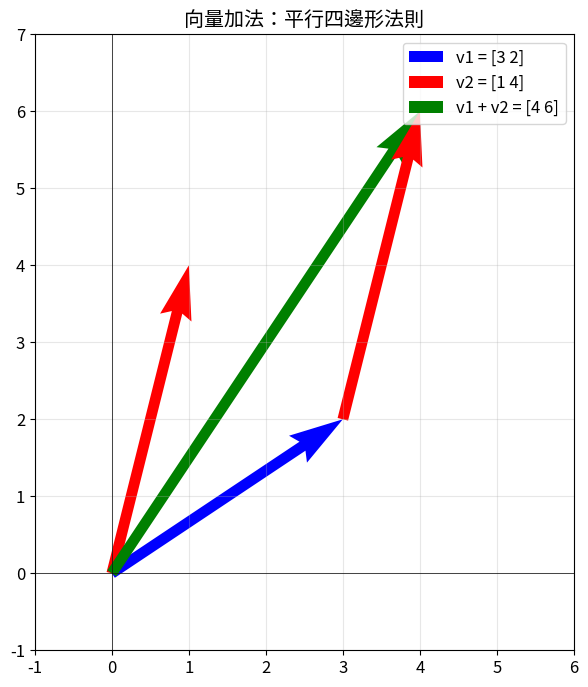
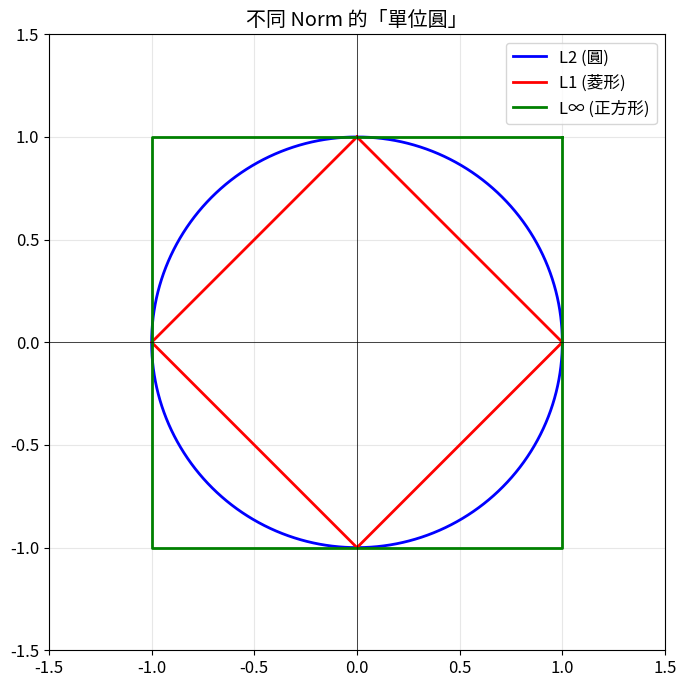
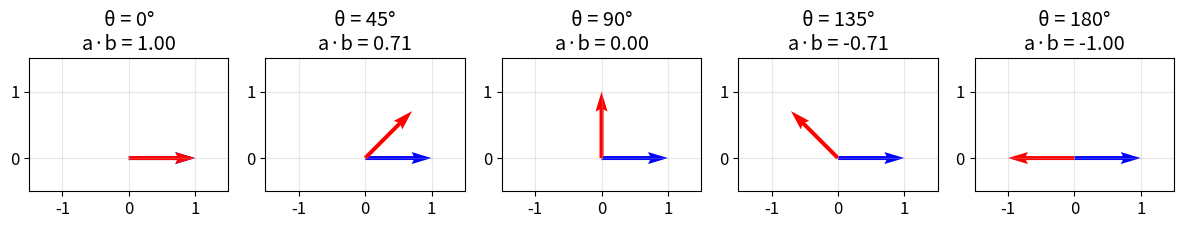
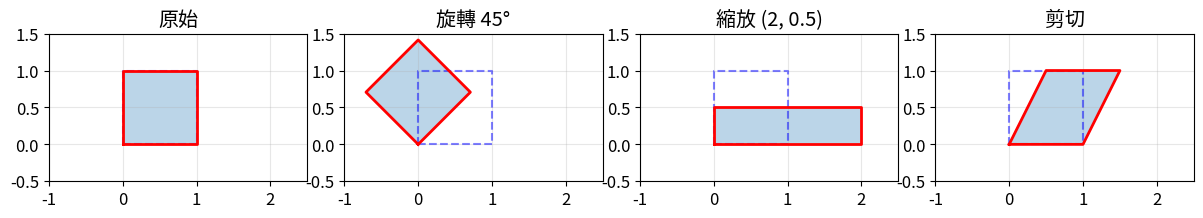

Recreate these plots in Python, in order.
import numpy as np
import matplotlib.pyplot as plt

%matplotlib inline
plt.rcParams['figure.figsize'] = (8, 6)
plt.rcParams['font.size'] = 12

def plot_vector(v, origin=(0, 0), color='blue', label=None):
    """畫出從 origin 出發的向量"""
    plt.quiver(origin[0], origin[1], v[0], v[1], 
               angles='xy', scale_units='xy', scale=1, 
               color=color, label=label, width=0.02)

# 範例：畫幾個向量
v1 = np.array([3, 2])
v2 = np.array([1, 4])
v3 = v1 + v2  # 向量加法

plt.figure(figsize=(8, 8))
plot_vector(v1, color='blue', label=f'v1 = {v1}')
plot_vector(v2, color='red', label=f'v2 = {v2}')
plot_vector(v3, color='green', label=f'v1 + v2 = {v3}')
# 顯示向量加法的平行四邊形法則
plot_vector(v2, origin=v1, color='red', label=None)

plt.xlim(-1, 6)
plt.ylim(-1, 7)
plt.grid(True, alpha=0.3)
plt.axhline(y=0, color='k', linewidth=0.5)
plt.axvline(x=0, color='k', linewidth=0.5)
plt.legend()
plt.title('向量加法：平行四邊形法則')
plt.gca().set_aspect('equal')
plt.show()

# 視覺化不同 norm 的「單位圓」
# 單位圓 = 所有 norm = 1 的點的集合

theta = np.linspace(0, 2*np.pi, 1000)

# L2 單位圓（真正的圓）
x_l2 = np.cos(theta)
y_l2 = np.sin(theta)

# L1 單位圓（菱形）
# |x| + |y| = 1
x_l1 = np.concatenate([np.linspace(0, 1, 250), np.linspace(1, 0, 250),
                       np.linspace(0, -1, 250), np.linspace(-1, 0, 250)])
y_l1 = np.concatenate([1 - x_l1[:250], -1 + x_l1[250:500],
                       -1 - x_l1[500:750], 1 + x_l1[750:]])

# L∞ 單位圓（正方形）
# max(|x|, |y|) = 1
x_linf = np.array([1, 1, -1, -1, 1])
y_linf = np.array([1, -1, -1, 1, 1])

plt.figure(figsize=(8, 8))
plt.plot(x_l2, y_l2, 'b-', linewidth=2, label='L2 (圓)')
plt.plot(x_l1, y_l1, 'r-', linewidth=2, label='L1 (菱形)')
plt.plot(x_linf, y_linf, 'g-', linewidth=2, label='L∞ (正方形)')
plt.grid(True, alpha=0.3)
plt.axhline(y=0, color='k', linewidth=0.5)
plt.axvline(x=0, color='k', linewidth=0.5)
plt.legend(fontsize=12)
plt.title('不同 Norm 的「單位圓」')
plt.gca().set_aspect('equal')
plt.xlim(-1.5, 1.5)
plt.ylim(-1.5, 1.5)
plt.show()

def l2_norm(v):
    """
    計算向量的 L2 norm（歐幾里得長度）
    
    Parameters
    ----------
    v : np.ndarray
        輸入向量
    
    Returns
    -------
    float
        L2 norm
    
    Example
    -------
    >>> l2_norm(np.array([3, 4]))
    5.0
    """
    # 解答：
    return np.sqrt(np.sum(v ** 2))


def l1_norm(v):
    """
    計算向量的 L1 norm（曼哈頓距離）
    
    Example
    -------
    >>> l1_norm(np.array([3, -4]))
    7.0
    """
    # 解答：
    return np.sum(np.abs(v))


def linf_norm(v):
    """
    計算向量的 L∞ norm（最大絕對值）
    
    Example
    -------
    >>> linf_norm(np.array([3, -4, 2]))
    4.0
    """
    # 解答：
    return np.max(np.abs(v))

# 測試
test_v = np.array([3, 4])

print(f"v = {test_v}")
print(f"L2 norm: {l2_norm(test_v)} (expected: 5.0)")
print(f"L1 norm: {l1_norm(test_v)} (expected: 7.0)")
print(f"L∞ norm: {linf_norm(test_v)} (expected: 4.0)")

# 和 numpy 比較驗證
print("\n✓ 驗證結果：")
assert np.isclose(l2_norm(test_v), np.linalg.norm(test_v, 2))
assert np.isclose(l1_norm(test_v), np.linalg.norm(test_v, 1))
assert np.isclose(linf_norm(test_v), np.linalg.norm(test_v, np.inf))
print("所有測試通過！")

# 視覺化內積與角度的關係
a = np.array([1, 0])  # 固定向量 a

angles = [0, 45, 90, 135, 180]
plt.figure(figsize=(12, 4))

for i, angle in enumerate(angles):
    plt.subplot(1, 5, i+1)
    
    # 創建角度為 angle 的向量 b
    theta = np.radians(angle)
    b = np.array([np.cos(theta), np.sin(theta)])
    
    # 計算內積
    dot = np.dot(a, b)
    
    plot_vector(a, color='blue', label='a')
    plot_vector(b, color='red', label='b')
    
    plt.xlim(-1.5, 1.5)
    plt.ylim(-0.5, 1.5)
    plt.grid(True, alpha=0.3)
    plt.gca().set_aspect('equal')
    plt.title(f'θ = {angle}°\na·b = {dot:.2f}')

plt.tight_layout()
plt.show()

def dot_product(a, b):
    """
    計算兩個向量的內積
    
    不要使用 np.dot 或 @
    """
    # 解答：
    return np.sum(a * b)


def cosine_similarity(a, b):
    """
    計算兩個向量的 cosine similarity
    
    cosine_similarity = (a · b) / (||a|| × ||b||)
    
    這個值介於 -1 和 1 之間：
    - 1: 完全同向
    - 0: 垂直
    - -1: 完全反向
    """
    # 解答：
    dot = dot_product(a, b)
    norm_a = l2_norm(a)
    norm_b = l2_norm(b)
    return dot / (norm_a * norm_b)

# 測試
a = np.array([1, 0])
b = np.array([1, 1])
c = np.array([0, 1])
d = np.array([-1, 0])

print("測試內積：")
print(f"a·b = {dot_product(a, b)} (expected: 1)")
print(f"a·c = {dot_product(a, c)} (expected: 0)")
print(f"a·d = {dot_product(a, d)} (expected: -1)")

print("\n測試 cosine similarity：")
print(f"cosine(a, b) = {cosine_similarity(a, b):.4f} (expected: 0.7071 = cos(45°))")
print(f"cosine(a, c) = {cosine_similarity(a, c):.4f} (expected: 0 = cos(90°))")
print(f"cosine(a, d) = {cosine_similarity(a, d):.4f} (expected: -1 = cos(180°))")

# 驗證
print("\n✓ 驗證：")
assert np.isclose(dot_product(a, b), np.dot(a, b))
assert np.isclose(cosine_similarity(a, b), np.cos(np.pi/4))
print("所有測試通過！")

# 示範：各種線性變換

def rotation_matrix(theta):
    """旋轉 theta 弧度"""
    c, s = np.cos(theta), np.sin(theta)
    return np.array([[c, -s],
                     [s,  c]])

def scaling_matrix(sx, sy):
    """x 方向縮放 sx 倍，y 方向縮放 sy 倍"""
    return np.array([[sx, 0],
                     [0, sy]])

def shear_matrix(k):
    """剪切變換"""
    return np.array([[1, k],
                     [0, 1]])

# 原始的正方形頂點
square = np.array([[0, 0], [1, 0], [1, 1], [0, 1], [0, 0]]).T  # shape: (2, 5)

# 各種變換
transforms = [
    ('原始', np.eye(2)),
    ('旋轉 45°', rotation_matrix(np.pi/4)),
    ('縮放 (2, 0.5)', scaling_matrix(2, 0.5)),
    ('剪切', shear_matrix(0.5)),
]

plt.figure(figsize=(12, 3))
for i, (name, M) in enumerate(transforms):
    plt.subplot(1, 4, i+1)
    transformed = M @ square
    plt.plot(square[0], square[1], 'b--', alpha=0.5, label='原始')
    plt.fill(transformed[0], transformed[1], alpha=0.3)
    plt.plot(transformed[0], transformed[1], 'r-', linewidth=2)
    plt.xlim(-1, 2.5)
    plt.ylim(-0.5, 1.5)
    plt.grid(True, alpha=0.3)
    plt.gca().set_aspect('equal')
    plt.title(name)

plt.tight_layout()
plt.show()

def matmul(A, B):
    """
    矩陣乘法 C = A @ B
    
    Parameters
    ----------
    A : np.ndarray, shape (m, n)
    B : np.ndarray, shape (n, p)
    
    Returns
    -------
    C : np.ndarray, shape (m, p)
    """
    m, n = A.shape
    n2, p = B.shape
    assert n == n2, f"Matrix dimensions don't match: {A.shape} and {B.shape}"
    
    # 解答（方法 1：三層迴圈）
    C = np.zeros((m, p))
    for i in range(m):
        for j in range(p):
            for k in range(n):
                C[i, j] += A[i, k] * B[k, j]
    return C


def matmul_v2(A, B):
    """
    矩陣乘法（更簡潔的寫法）
    
    使用 numpy 的向量運算，只需要兩層迴圈
    """
    m, n = A.shape
    n2, p = B.shape
    assert n == n2
    
    # 解答（方法 2：兩層迴圈 + 內積）
    C = np.zeros((m, p))
    for i in range(m):
        for j in range(p):
            # C[i,j] 是 A 的第 i 行和 B 的第 j 列的內積
            C[i, j] = np.sum(A[i, :] * B[:, j])
    return C

# 測試
A = np.array([[1, 2],
              [3, 4]])
B = np.array([[5, 6],
              [7, 8]])

C_v1 = matmul(A, B)
C_v2 = matmul_v2(A, B)
C_numpy = A @ B

print("A:")
print(A)
print("\nB:")
print(B)
print("\nA @ B (你的實作):")
print(C_v1)
print("\nA @ B (numpy):")
print(C_numpy)

# 驗證
print("\n✓ 驗證：")
assert np.allclose(C_v1, C_numpy)
assert np.allclose(C_v2, C_numpy)
print("所有測試通過！")

# 創建一些簡單的「影像」
img1 = np.array([[0, 1, 2],
                 [3, 4, 5],
                 [6, 7, 8]])

print("Original image (3x3):")
print(img1)
print(f"Shape: {img1.shape}")

# 攤平成向量
vec = img1.flatten()  # 或 img1.reshape(-1) 或 img1.ravel()
print(f"\nFlattened vector: {vec}")
print(f"Shape: {vec.shape}")

# 可以再 reshape 回來
img_back = vec.reshape(3, 3)
print(f"\nReshaped back to image:\n{img_back}")

def image_similarity(img1, img2):
    """
    計算兩張影像的 cosine similarity
    
    1. 把影像攤平成向量
    2. 計算 cosine similarity
    """
    # 解答：
    vec1 = img1.flatten().astype(float)
    vec2 = img2.flatten().astype(float)
    return cosine_similarity(vec1, vec2)


def euclidean_distance(img1, img2):
    """
    計算兩張影像的歐幾里得距離
    """
    # 解答：
    vec1 = img1.flatten().astype(float)
    vec2 = img2.flatten().astype(float)
    return l2_norm(vec1 - vec2)

# 測試
img_a = np.array([[1, 2], [3, 4]])
img_b = np.array([[1, 2], [3, 4]])  # 完全相同
img_c = np.array([[2, 4], [6, 8]])  # 比例相同（方向相同）
img_d = np.array([[4, 3], [2, 1]])  # 不同

print("Cosine Similarity:")
print(f"sim(a, b) = {image_similarity(img_a, img_b):.4f} (expected: 1.0，完全相同)")
print(f"sim(a, c) = {image_similarity(img_a, img_c):.4f} (expected: 1.0，方向相同)")
print(f"sim(a, d) = {image_similarity(img_a, img_d):.4f} (不同圖片)")

print("\nEuclidean Distance:")
print(f"dist(a, b) = {euclidean_distance(img_a, img_b):.4f} (expected: 0.0)")
print(f"dist(a, c) = {euclidean_distance(img_a, img_c):.4f}")
print(f"dist(a, d) = {euclidean_distance(img_a, img_d):.4f}")